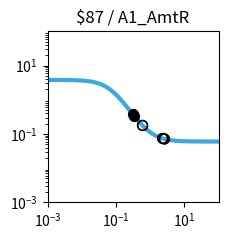

This figure's Python source: (Note: this script raises an exception after producing the figure.)
import matplotlib.pyplot as plt
import matplotlib.ticker as ticker
import numpy as np

fig, ax = plt.subplots(figsize=(2.5,2.5))

plt.xlim(1.000000e-03, 1.000000e+02)
plt.ylim(1.000000e-03, 1.000000e+02)

x = np.array([1.000000e-03,1.122018e-03,1.258925e-03,1.412538e-03,1.584893e-03,1.778279e-03,1.995262e-03,2.238721e-03,2.511886e-03,2.818383e-03,3.162278e-03,3.548134e-03,3.981072e-03,4.466836e-03,5.011872e-03,5.623413e-03,6.309573e-03,7.079458e-03,7.943282e-03,8.912509e-03,1.000000e-02,1.122018e-02,1.258925e-02,1.412538e-02,1.584893e-02,1.778279e-02,1.995262e-02,2.238721e-02,2.511886e-02,2.818383e-02,3.162278e-02,3.548134e-02,3.981072e-02,4.466836e-02,5.011872e-02,5.623413e-02,6.309573e-02,7.079458e-02,7.943282e-02,8.912509e-02,1.000000e-01,1.122018e-01,1.258925e-01,1.412538e-01,1.584893e-01,1.778279e-01,1.995262e-01,2.238721e-01,2.511886e-01,2.818383e-01,3.162278e-01,3.548134e-01,3.981072e-01,4.466836e-01,5.011872e-01,5.623413e-01,6.309573e-01,7.079458e-01,7.943282e-01,8.912509e-01,1.000000e+00,1.122018e+00,1.258925e+00,1.412538e+00,1.584893e+00,1.778279e+00,1.995262e+00,2.238721e+00,2.511886e+00,2.818383e+00,3.162278e+00,3.548134e+00,3.981072e+00,4.466836e+00,5.011872e+00,5.623413e+00,6.309573e+00,7.079458e+00,7.943282e+00,8.912509e+00,1.000000e+01,1.122018e+01,1.258925e+01,1.412538e+01,1.584893e+01,1.778279e+01,1.995262e+01,2.238721e+01,2.511886e+01,2.818383e+01,3.162278e+01,3.548134e+01,3.981072e+01,4.466836e+01,5.011872e+01,5.623413e+01,6.309573e+01,7.079458e+01,7.943282e+01,8.912509e+01,1.000000e+02,])
y = np.array([3.795829e+00,3.794987e+00,3.793974e+00,3.792758e+00,3.791296e+00,3.789541e+00,3.787432e+00,3.784901e+00,3.781861e+00,3.778214e+00,3.773838e+00,3.768591e+00,3.762302e+00,3.754770e+00,3.745754e+00,3.734972e+00,3.722094e+00,3.706729e+00,3.688426e+00,3.666664e+00,3.640842e+00,3.610283e+00,3.574227e+00,3.531835e+00,3.482204e+00,3.424380e+00,3.357397e+00,3.280314e+00,3.192280e+00,3.092609e+00,2.980866e+00,2.856961e+00,2.721236e+00,2.574535e+00,2.418243e+00,2.254271e+00,2.084991e+00,1.913115e+00,1.741523e+00,1.573079e+00,1.410439e+00,1.255893e+00,1.111252e+00,9.777946e-01,8.562620e-01,7.469057e-01,6.495601e-01,5.637338e-01,4.887017e-01,4.235901e-01,3.674495e-01,3.193116e-01,2.782316e-01,2.433167e-01,2.137440e-01,1.887692e-01,1.677296e-01,1.500419e-01,1.351982e-01,1.227594e-01,1.123488e-01,1.036446e-01,9.637341e-02,9.030367e-02,8.523990e-02,8.101750e-02,7.749814e-02,7.456578e-02,7.212323e-02,7.008917e-02,6.839561e-02,6.698581e-02,6.581237e-02,6.483578e-02,6.402310e-02,6.334688e-02,6.278423e-02,6.231611e-02,6.192666e-02,6.160266e-02,6.133313e-02,6.110892e-02,6.092240e-02,6.076725e-02,6.063820e-02,6.053084e-02,6.044155e-02,6.036727e-02,6.030549e-02,6.025410e-02,6.021135e-02,6.017580e-02,6.014622e-02,6.012162e-02,6.010116e-02,6.008414e-02,6.006999e-02,6.005821e-02,6.004842e-02,6.004027e-02,6.003350e-02,])
c = "#3ba9e0"

hi_x = np.array([3.353844e-01,3.081854e-01,])
hi_y = np.array([3.419185e-01,3.792823e-01,])
lo_x = np.array([2.595625e+00,6.023669e-01,2.328643e+00,2.301444e+00,2.586172e+00,5.929139e-01,])
lo_y = np.array([7.150544e-02,1.757697e-01,7.367957e-02,7.393819e-02,7.157259e-02,1.786428e-01,])

plt.loglog(x,y,lw=3,color=c)
plt.scatter(hi_x,hi_y,marker='o',s=50,color='black',zorder=10)
plt.scatter(lo_x,lo_y,marker='o',s=50,edgecolors='black',color='none',zorder=10)

plt.title("$87 / A1_AmtR")

ax.xaxis.set_major_locator(ticker.LogLocator(numticks=3))
ax.yaxis.set_major_locator(ticker.LogLocator(numticks=3))

ax.set_aspect('equal')
plt.tight_layout()

plt.savefig("/workspace/experiments/hlm/parity3/response_plot_$87_A1_AmtR.png", bbox_inches='tight')
